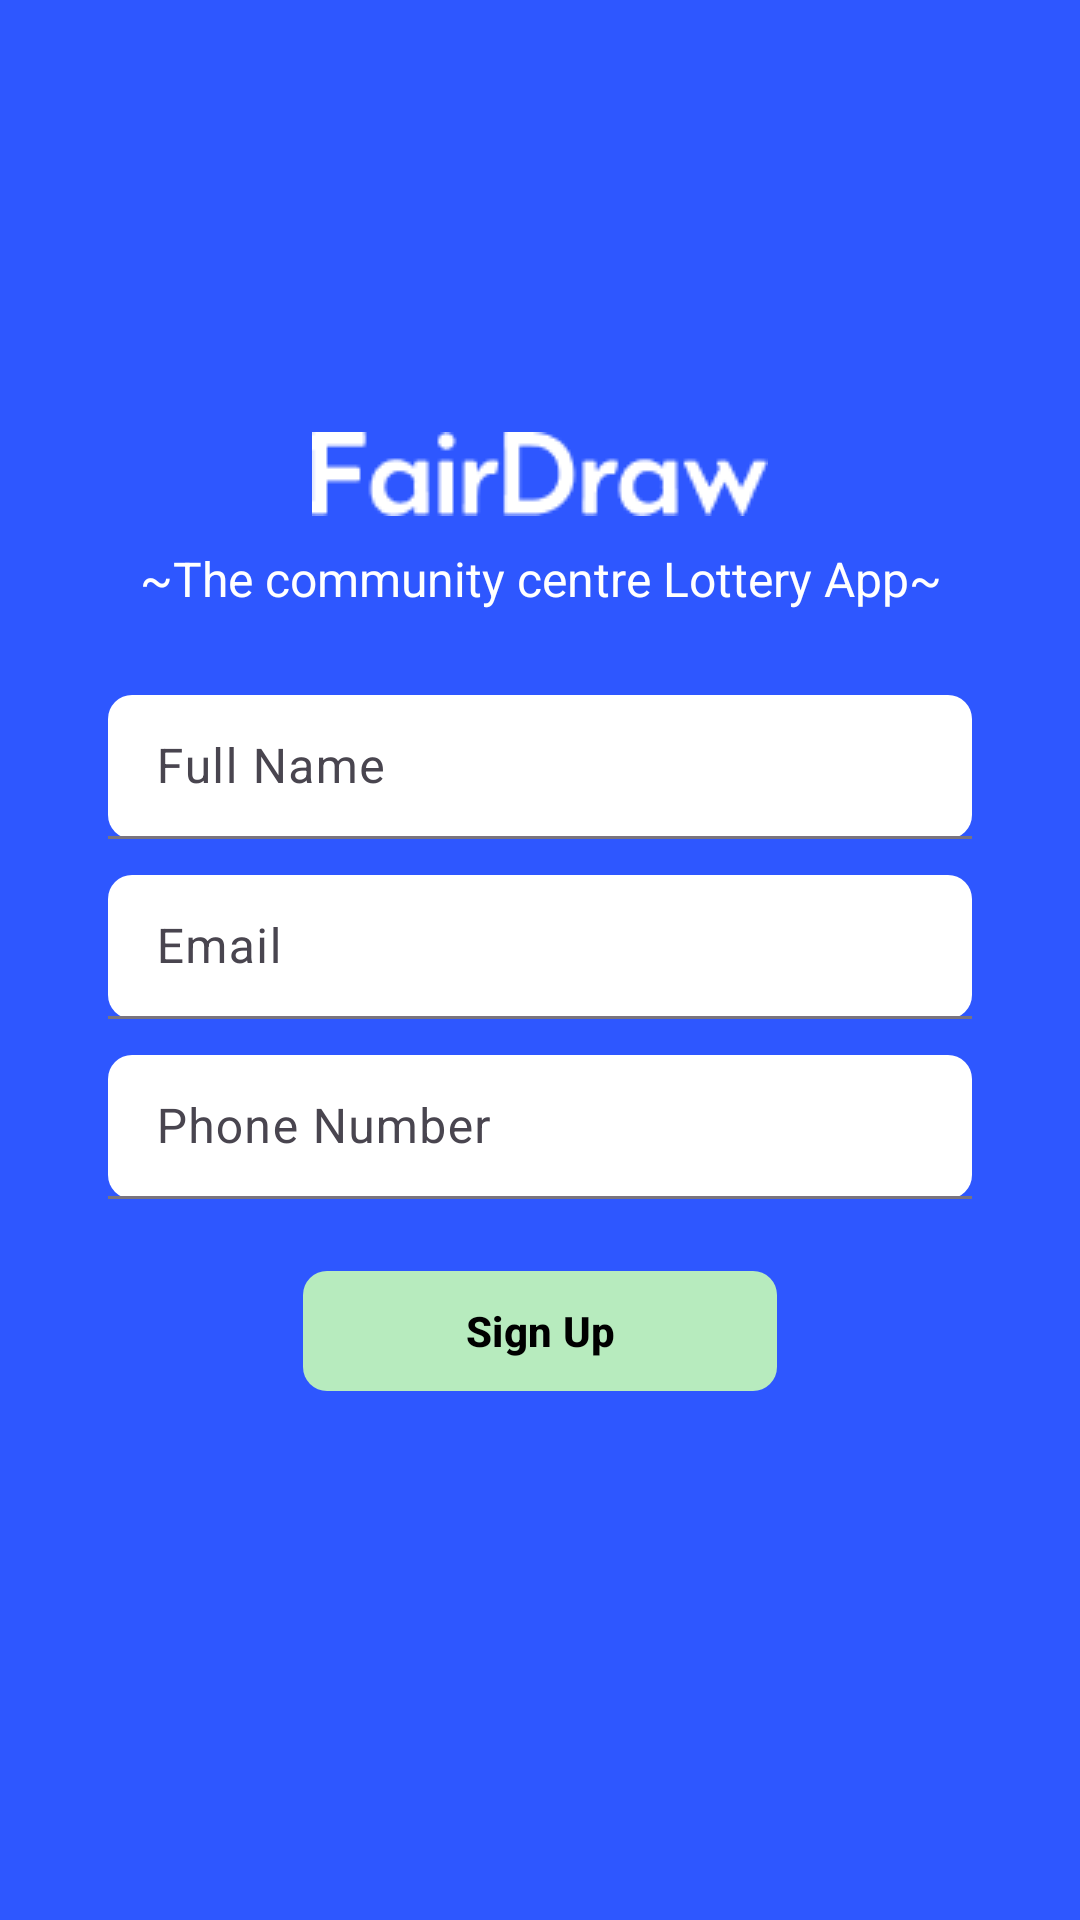

This screen was rendered from an Android layout file. Write that file and the resources it references.
<!-- AndroidManifest.xml: application theme Theme.FairDraw -->
<!-- res/layout/activity_sign_up.xml -->
<?xml version="1.0" encoding="utf-8"?>
<androidx.constraintlayout.widget.ConstraintLayout xmlns:android="http://schemas.android.com/apk/res/android"
    xmlns:app="http://schemas.android.com/apk/res-auto"
    android:id="@+id/signup_root"
    android:layout_width="match_parent"
    android:layout_height="match_parent"
    android:padding="24dp"
    android:background="#2E57FF">


    <ImageView
        android:id="@+id/ivAvatar2"
        android:layout_width="wrap_content"
        android:layout_height="wrap_content"
        android:layout_marginTop="120dp"
        android:background="@drawable/fairdraw_logo"
        app:layout_constraintEnd_toEndOf="parent"
        app:layout_constraintStart_toStartOf="parent"
        app:layout_constraintTop_toTopOf="parent"
        app:tint="#FFFFFF" />

    <TextView
        android:id="@+id/tvSubtitle2"
        android:layout_width="0dp"
        android:layout_height="wrap_content"
        android:layout_marginTop="10dp"
        android:gravity="center"
        android:text="~The community centre Lottery App~"
        android:textColor="#FFFFFF"
        android:textSize="16sp"
        app:layout_constraintEnd_toEndOf="parent"
        app:layout_constraintStart_toStartOf="parent"
        app:layout_constraintTop_toBottomOf="@id/ivAvatar2" />



    <com.google.android.material.textfield.TextInputLayout
        android:id="@+id/tilFname"
        android:layout_width="0dp"
        android:layout_height="wrap_content"
        android:layout_marginStart="12dp"
        android:layout_marginEnd="12dp"
        android:layout_marginTop="28dp"
        app:boxBackgroundMode="filled"
        app:boxCornerRadiusTopStart="8dp"
        app:boxCornerRadiusTopEnd="8dp"
        app:boxCornerRadiusBottomStart="8dp"
        app:boxCornerRadiusBottomEnd="8dp"
        app:boxBackgroundColor="#FFFFFFFF"
        app:layout_constraintTop_toBottomOf="@id/tvSubtitle2"
        app:layout_constraintStart_toStartOf="parent"
        app:layout_constraintEnd_toEndOf="parent">

        <com.google.android.material.textfield.TextInputEditText
            android:id="@+id/fullName"
            android:layout_width="match_parent"
            android:layout_height="48dp"
            android:hint="Full Name"
            android:inputType="textPersonName"
            android:paddingStart="16dp"
            android:paddingEnd="16dp"/>
    </com.google.android.material.textfield.TextInputLayout>

    
    <com.google.android.material.textfield.TextInputLayout
        android:id="@+id/tilEmail"
        android:layout_width="0dp"
        android:layout_height="wrap_content"
        android:layout_marginStart="12dp"
        android:layout_marginEnd="12dp"
        android:layout_marginTop="12dp"
        app:boxBackgroundMode="filled"
        app:boxCornerRadiusTopStart="8dp"
        app:boxCornerRadiusTopEnd="8dp"
        app:boxCornerRadiusBottomStart="8dp"
        app:boxCornerRadiusBottomEnd="8dp"
        app:boxBackgroundColor="#FFFFFFFF"
        app:layout_constraintTop_toBottomOf="@id/tilFname"
        app:layout_constraintStart_toStartOf="parent"
        app:layout_constraintEnd_toEndOf="parent">

        <com.google.android.material.textfield.TextInputEditText
            android:id="@+id/etEmail"
            android:layout_width="match_parent"
            android:layout_height="48dp"
            android:hint="Email"
            android:inputType="textEmailAddress"
            android:paddingStart="16dp"
            android:paddingEnd="16dp"/>
    </com.google.android.material.textfield.TextInputLayout>

    <com.google.android.material.textfield.TextInputLayout
        android:id="@+id/tilPhone"
        android:layout_width="0dp"
        android:layout_height="wrap_content"
        android:layout_marginStart="12dp"
        android:layout_marginEnd="12dp"
        android:layout_marginTop="12dp"
        app:boxBackgroundMode="filled"
        app:boxCornerRadiusTopStart="8dp"
        app:boxCornerRadiusTopEnd="8dp"
        app:boxCornerRadiusBottomStart="8dp"
        app:boxCornerRadiusBottomEnd="8dp"
        app:boxBackgroundColor="#FFFFFFFF"
        app:layout_constraintTop_toBottomOf="@id/tilEmail"
        app:layout_constraintStart_toStartOf="parent"
        app:layout_constraintEnd_toEndOf="parent">

        <com.google.android.material.textfield.TextInputEditText
            android:id="@+id/etPhone"
            android:layout_width="match_parent"
            android:layout_height="48dp"
            android:hint="Phone Number"
            android:inputType="text"
            android:paddingStart="16dp"
            android:paddingEnd="16dp"/>
    </com.google.android.material.textfield.TextInputLayout>

    <com.google.android.material.button.MaterialButton
        android:id="@+id/btnSignUp"
        android:layout_width="158dp"
        android:layout_height="48dp"
        android:layout_marginStart="48dp"
        android:layout_marginTop="20dp"
        android:layout_marginEnd="48dp"
        android:text="Sign Up"
        android:textAllCaps="false"
        android:textColor="#000000"
        android:textStyle="bold"
        app:backgroundTint="#B7EBBE"
        app:cornerRadius="8dp"
        app:layout_constraintEnd_toEndOf="parent"
        app:layout_constraintStart_toStartOf="parent"
        app:layout_constraintTop_toBottomOf="@id/tilPhone" />

</androidx.constraintlayout.widget.ConstraintLayout>
<!-- resources referenced by this layout -->
<resources>
  <!-- drawable fairdraw_logo: png bitmap (drawable, 1642 bytes) -->
  <style name="Theme.FairDraw" parent="Base.Theme.FairDraw" />
  <style name="Base.Theme.FairDraw" parent="Theme.Material3.DayNight.NoActionBar">
          
          
      </style>
</resources>
